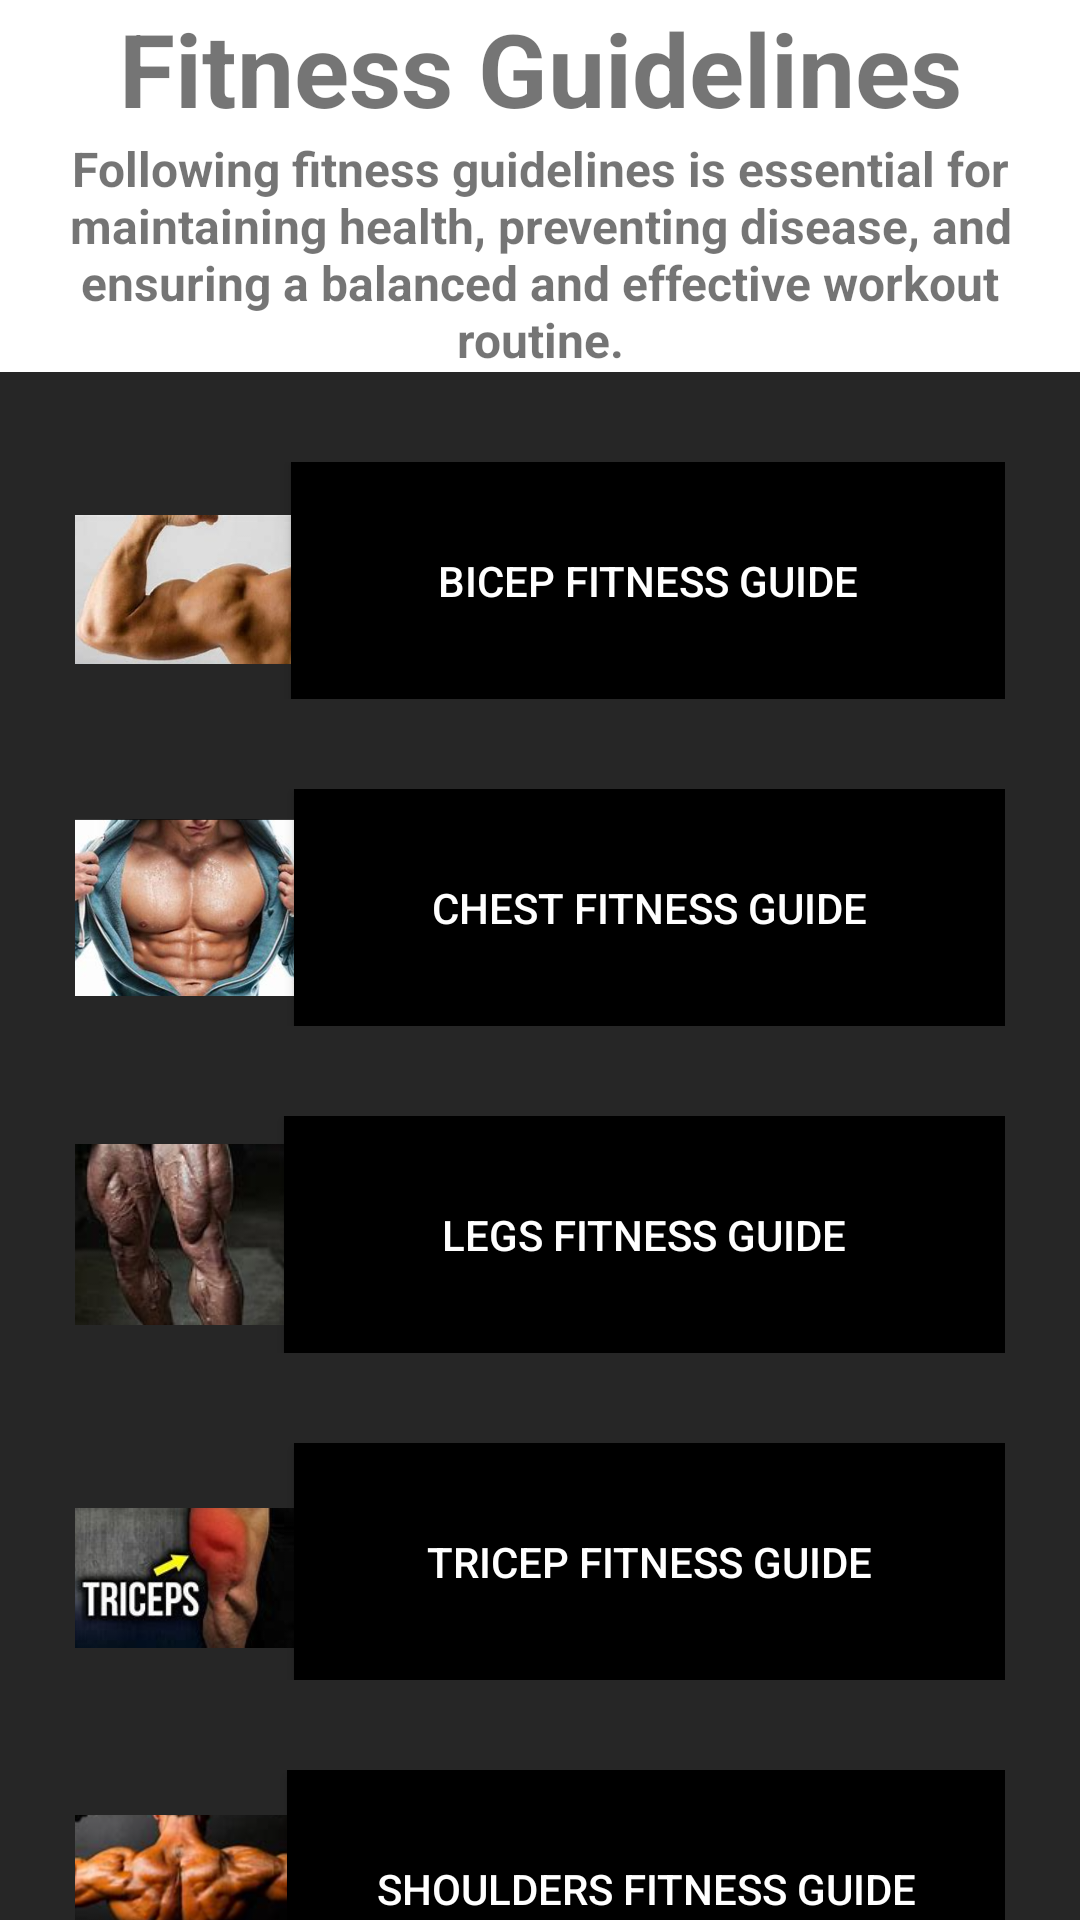

Write the Android layout XML for this screen, with the resource values it uses.
<!-- AndroidManifest.xml: application theme AppTheme -->
<!-- res/layout/activity_fitness_guidelines.xml -->
<?xml version="1.0" encoding="utf-8"?>
<androidx.constraintlayout.widget.ConstraintLayout xmlns:android="http://schemas.android.com/apk/res/android"
    xmlns:app="http://schemas.android.com/apk/res-auto"
    xmlns:tools="http://schemas.android.com/tools"
    android:layout_width="match_parent"
    android:layout_height="wrap_content"
    android:background="#262626"
    tools:context=".FitnessGuidelines">


    <LinearLayout
        android:layout_width="match_parent"
        android:layout_height="889dp"
        android:orientation="vertical"
        tools:ignore="MissingConstraints"
        tools:layout_editor_absoluteX="1dp"
        tools:layout_editor_absoluteY="1dp">

        <TextView
            android:id="@+id/textView2"
            android:layout_width="match_parent"
            android:layout_height="wrap_content"
            android:layout_gravity="center"
            android:background="@color/white"

            android:gravity="center"
            android:text="Fitness Guidelines"
            android:textSize="34sp"
            android:textStyle="bold" />

        <TextView
            android:id="@+id/textView3"
            android:layout_width="match_parent"
            android:layout_height="wrap_content"
            android:background="@color/white"

            android:gravity="center"
            android:text="Following fitness guidelines is essential for maintaining health, preventing disease, and ensuring a balanced and effective workout routine."
            android:textSize="16sp"
            android:textStyle="bold" />

        <LinearLayout
            android:layout_width="match_parent"
            android:layout_height="match_parent"
            android:orientation="vertical">

            <LinearLayout
                android:layout_width="match_parent"
                android:layout_height="79dp"
                android:layout_marginLeft="25dp"
                android:layout_marginTop="30dp"
                android:layout_marginRight="25dp"
                android:layout_marginBottom="30dp"
                android:orientation="horizontal">

                <ImageView
                    android:id="@+id/imageView5"
                    android:layout_width="134dp"
                    android:layout_height="85dp"
                    android:layout_weight="1"
                    app:srcCompat="@drawable/screenshot_2024_05_27_154439"
                    tools:srcCompat="@drawable/screenshot_2024_05_27_154439" />

                <Button
                    android:id="@+id/btnBicep"
                    android:layout_width="300dp"
                    android:layout_height="79dp"
                    android:layout_weight="1"
                    android:text="Bicep Fitness Guide" />
            </LinearLayout>

            <LinearLayout
                android:layout_width="match_parent"
                android:layout_height="79dp"

                android:layout_marginLeft="25dp"
                android:layout_marginRight="25dp"
                android:layout_marginBottom="30dp"
                android:orientation="horizontal">

                <ImageView
                    android:id="@+id/imageView4"
                    android:layout_width="136dp"
                    android:layout_height="wrap_content"
                    android:layout_weight="1"
                    app:srcCompat="@drawable/screenshot_2024_05_27_154612"
                    tools:srcCompat="@drawable/screenshot_2024_05_27_154612" />

                <Button
                    android:id="@+id/btnChest"
                    android:layout_width="300dp"
                    android:layout_height="79dp"
                    android:layout_weight="1"
                    android:text="Chest Fitness Guide" />
            </LinearLayout>

            <LinearLayout
                android:layout_width="match_parent"
                android:layout_height="79dp"

                android:layout_marginLeft="25dp"
                android:layout_marginRight="25dp"
                android:layout_marginBottom="30dp"
                android:orientation="horizontal">

                <ImageView
                    android:id="@+id/imageView3"
                    android:layout_width="129dp"
                    android:layout_height="wrap_content"
                    android:layout_weight="1"
                    app:srcCompat="@drawable/screenshot_2024_05_27_154702"
                    tools:srcCompat="@drawable/screenshot_2024_05_27_154702" />

                <Button
                    android:id="@+id/btnLegs"
                    android:layout_width="300dp"
                    android:layout_height="79dp"
                    android:layout_weight="1"
                    android:text="Legs Fitness guide" />
            </LinearLayout>

            <LinearLayout
                android:layout_width="match_parent"
                android:layout_height="79dp"

                android:layout_marginLeft="25dp"
                android:layout_marginRight="25dp"
                android:layout_marginBottom="30dp"
                android:orientation="horizontal">

                <ImageView
                    android:id="@+id/imageView2"
                    android:layout_width="136dp"
                    android:layout_height="90dp"
                    android:layout_weight="1"
                    app:srcCompat="@drawable/screenshot_2024_05_27_154846"
                    tools:srcCompat="@drawable/screenshot_2024_05_27_154846" />

                <Button
                    android:id="@+id/btnTricep"
                    android:layout_width="300dp"
                    android:layout_height="79dp"
                    android:layout_weight="1"
                    android:text="tricep fitness guide" />
            </LinearLayout>

            <LinearLayout
                android:layout_width="match_parent"
                android:layout_height="79dp"

                android:layout_marginLeft="25dp"
                android:layout_marginRight="25dp"
                android:layout_marginBottom="30dp"
                android:orientation="horizontal">

                <ImageView
                    android:id="@+id/imageView"
                    android:layout_width="131dp"
                    android:layout_height="wrap_content"
                    android:layout_weight="1"
                    app:srcCompat="@drawable/screenshot_2024_05_27_155010"
                    tools:srcCompat="@drawable/screenshot_2024_05_27_155010" />

                <Button
                    android:id="@+id/btnShoulders"
                    android:layout_width="300dp"
                    android:layout_height="79dp"
                    android:layout_weight="1"
                    android:text="shoulders fitness guide" />
            </LinearLayout>
        </LinearLayout>
    </LinearLayout>
</androidx.constraintlayout.widget.ConstraintLayout>
<!-- resources referenced by this layout -->
<resources>
  <!-- drawable screenshot_2024_05_27_154439: png bitmap (drawable, 60759 bytes) -->
  <!-- drawable screenshot_2024_05_27_154612: png bitmap (drawable, 251327 bytes) -->
  <!-- drawable screenshot_2024_05_27_154702: png bitmap (drawable, 27684 bytes) -->
  <!-- drawable screenshot_2024_05_27_154846: png bitmap (drawable, 30830 bytes) -->
  <!-- drawable screenshot_2024_05_27_155010: png bitmap (drawable, 87879 bytes) -->
  <style name="AppTheme" parent="Theme.AppCompat.Light.DarkActionBar">
          
  
          
          <item name="buttonStyle">@style/AppTheme.Button</item>
      </style>
  <style name="AppTheme.Button" parent="Widget.AppCompat.Button">
          <item name="android:background">#000000</item>
          <item name="android:textColor">#FFFFFF</item>
      </style>
  <!-- not gathered from this repository: default colours our renderer supplied (Android Studio template values) -->
  <color name="white">#FFFFFFFF</color>
</resources>
